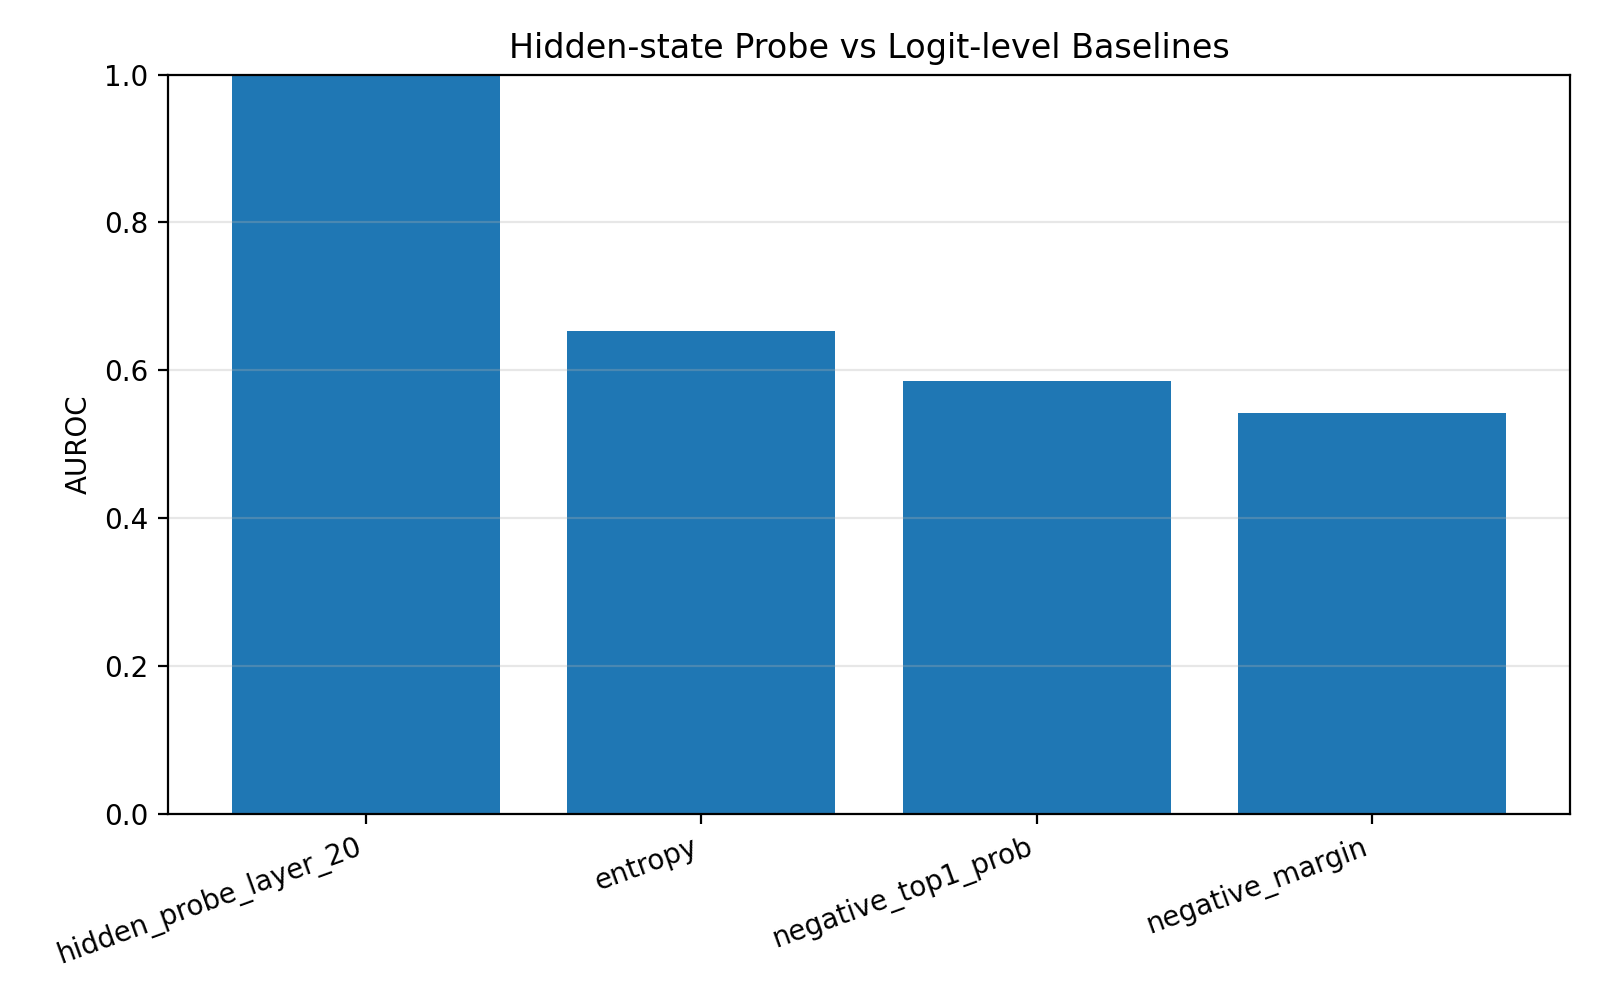

The data file committed next to this chart (first rows):
method, auroc
hidden_probe_layer_20, 0.999
entropy, 0.6535
negative_top1_prob, 0.5853
negative_margin, 0.5418
